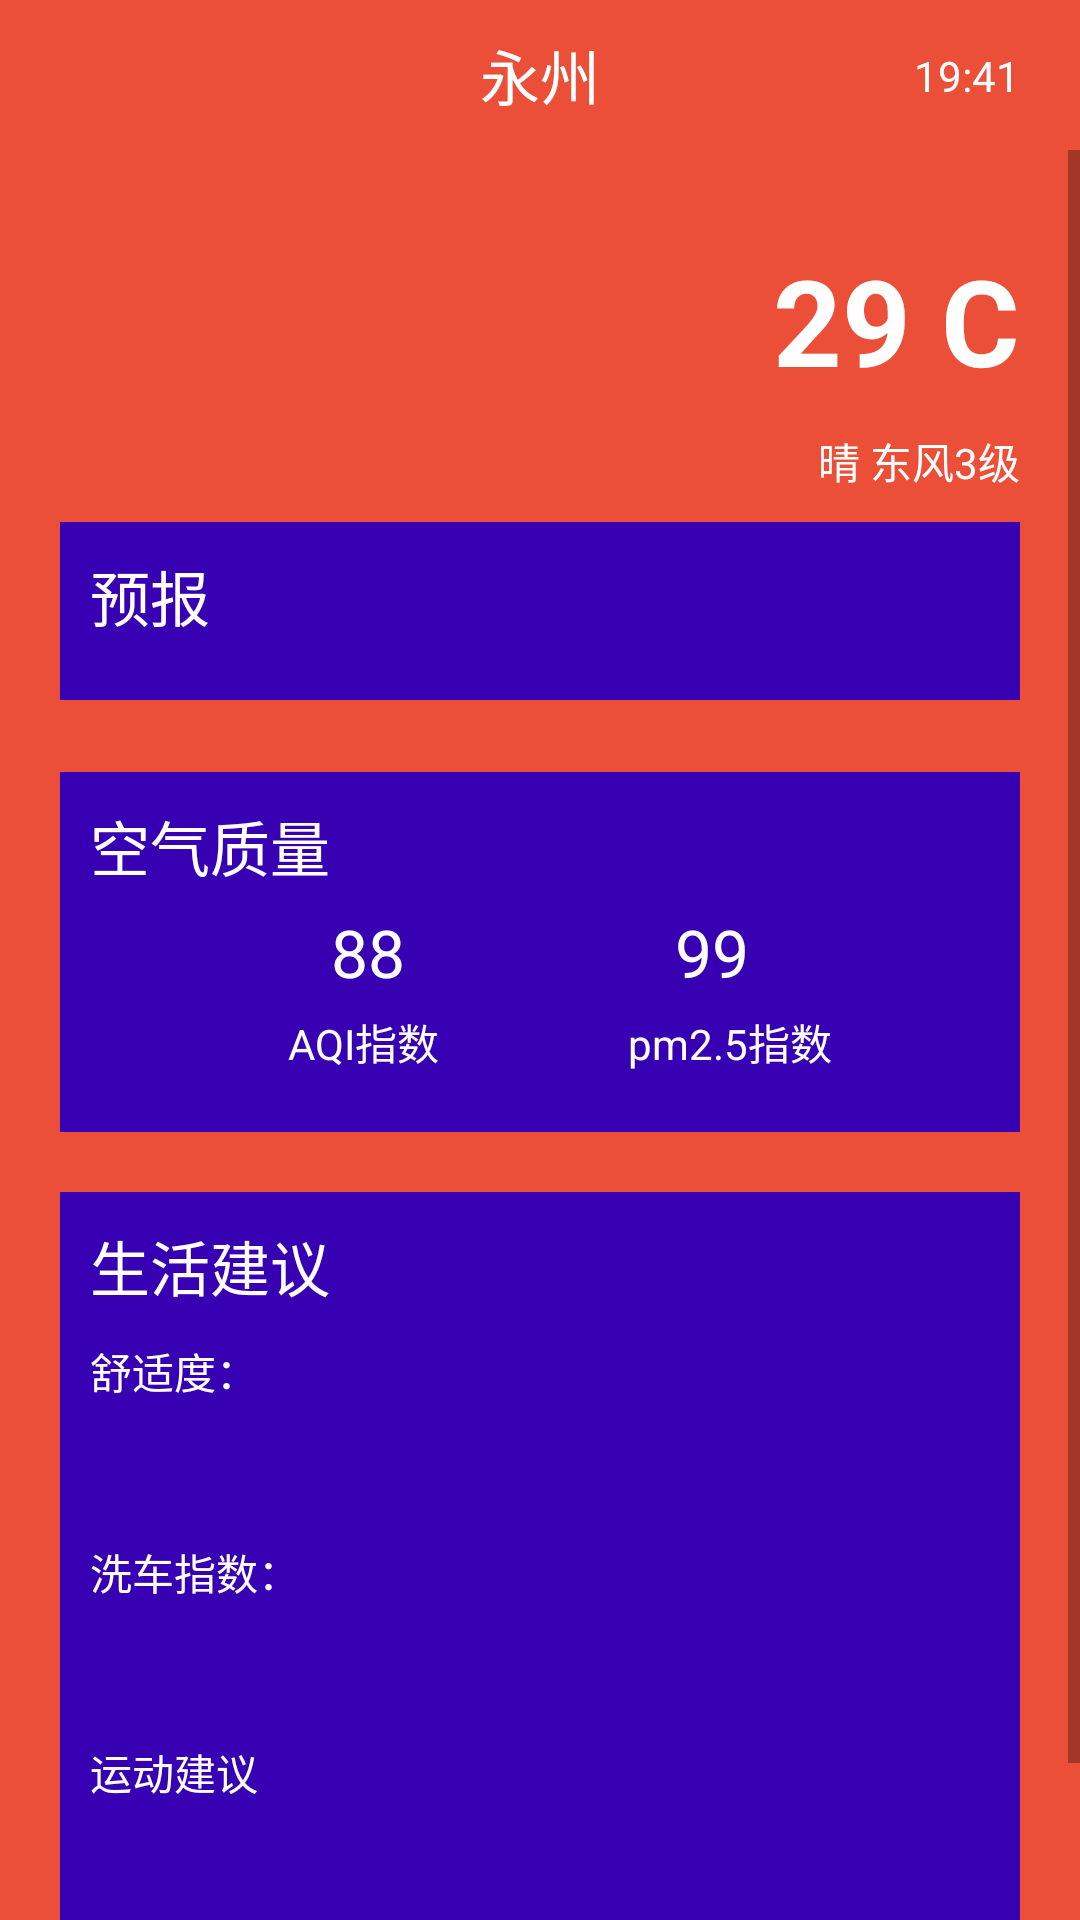

The Android layout XML behind this screen, and the referenced resources:
<!-- AndroidManifest.xml: application theme AppTheme -->
<!-- res/layout/activity_weather.xml -->
<?xml version="1.0" encoding="utf-8"?>
<androidx.constraintlayout.widget.ConstraintLayout xmlns:android="http://schemas.android.com/apk/res/android"
    xmlns:app="http://schemas.android.com/apk/res-auto"
    xmlns:tools="http://schemas.android.com/tools"
    android:layout_width="match_parent"
    android:layout_height="match_parent"
    android:fitsSystemWindows="true"
    android:background="@color/colorPrimary"
    tools:context=".activitys.WeatherActivity">

    <TextView
        android:id="@+id/textView4"
        android:layout_width="wrap_content"
        android:layout_height="wrap_content"
        android:layout_marginRight="20dp"
        android:text="19:41"
        android:textColor="@color/white"
        app:layout_constraintBottom_toTopOf="@+id/guideline2"
        app:layout_constraintEnd_toEndOf="parent"
        app:layout_constraintTop_toTopOf="parent" />

    <TextView
        android:id="@+id/textView3"
        android:layout_width="wrap_content"
        android:layout_height="wrap_content"
        android:text="永州"
        android:textColor="@color/white"
        android:textSize="20sp"
        app:layout_constraintBottom_toTopOf="@+id/guideline2"
        app:layout_constraintEnd_toEndOf="parent"
        app:layout_constraintStart_toStartOf="parent"
        app:layout_constraintTop_toTopOf="parent" />

    <androidx.constraintlayout.widget.Guideline
        android:id="@+id/guideline2"
        android:layout_width="wrap_content"
        android:layout_height="wrap_content"
        android:orientation="horizontal"
        app:layout_constraintGuide_begin="50dp" />

    <ScrollView
        android:layout_width="match_parent"
        android:layout_height="0dp"
        app:layout_constraintBottom_toBottomOf="parent"
        app:layout_constraintEnd_toEndOf="parent"
        app:layout_constraintStart_toStartOf="parent"
        app:layout_constraintTop_toTopOf="@+id/guideline2"
        >
        <androidx.constraintlayout.widget.ConstraintLayout
            android:layout_width="match_parent"
            android:layout_height="wrap_content">

            <TextView
                android:id="@+id/wt_tem"
                android:layout_width="wrap_content"
                android:layout_height="wrap_content"
                android:text="29 C"
                android:textColor="@color/white"
                android:textSize="40sp"
                android:textStyle="bold"
                android:layout_marginRight="20dp"
                android:layout_marginTop="30dp"
                app:layout_constraintEnd_toEndOf="parent"
                app:layout_constraintTop_toTopOf="parent" />
            <TextView
                android:id="@+id/wt_wind"
                android:layout_width="wrap_content"
                android:layout_height="wrap_content"
                android:text="晴 东风3级"
                android:textSize="14sp"
                android:textColor="@color/white"
                app:layout_constraintTop_toBottomOf="@+id/wt_tem"
                app:layout_constraintRight_toRightOf="@+id/wt_tem"
                android:layout_marginTop="10dp"/>

            <LinearLayout
                android:id="@+id/day_layout"
                android:layout_width="0dp"
                android:layout_height="wrap_content"
                android:orientation="vertical"
                android:layout_marginLeft="20dp"
                android:layout_marginTop="10dp"
                android:paddingBottom="20dp"
                android:background="@color/colorPrimaryDark"
                app:layout_constraintHorizontal_bias="0.0"
                app:layout_constraintLeft_toLeftOf="parent"
                app:layout_constraintRight_toRightOf="@+id/wt_wind"
                app:layout_constraintTop_toBottomOf="@+id/wt_wind">

                <TextView
                    android:id="@+id/wt_yb"
                    android:layout_width="wrap_content"
                    android:layout_height="wrap_content"
                    android:text="预报"
                    android:textColor="@color/white"
                    android:textSize="20sp"
                    android:layout_marginLeft="10dp"
                    android:layout_marginTop="10dp"
                    app:layout_constraintBottom_toTopOf="@+id/textView9"
                    app:layout_constraintStart_toStartOf="parent"
                    app:layout_constraintTop_toTopOf="parent" />

            </LinearLayout>

            <androidx.constraintlayout.widget.ConstraintLayout
                android:id="@+id/kq_layout"
                android:layout_width="0dp"
                android:layout_height="120dp"
                android:layout_marginTop="24dp"
                android:layout_marginLeft="20dp"
                android:layout_marginRight="20dp"
                android:background="@color/colorPrimaryDark"
                app:layout_constraintHorizontal_bias="1.0"
                app:layout_constraintLeft_toLeftOf="parent"
                app:layout_constraintRight_toRightOf="parent"
                app:layout_constraintTop_toBottomOf="@+id/day_layout">

                <TextView
                    android:id="@+id/textView41"
                    android:layout_width="wrap_content"
                    android:layout_height="wrap_content"
                    android:text="空气质量"
                    android:layout_marginTop="10dp"
                    android:layout_marginLeft="10dp"
                    android:textColor="@color/white"
                    android:textSize="20sp"
                    app:layout_constraintStart_toStartOf="parent"
                    app:layout_constraintTop_toTopOf="parent" />

                <TextView
                    android:id="@+id/textView42"
                    android:layout_width="wrap_content"
                    android:layout_height="wrap_content"
                    android:text="88"
                    android:textColor="@color/white"
                    android:textSize="22sp"
                    app:layout_constraintBottom_toBottomOf="parent"
                    app:layout_constraintEnd_toStartOf="@+id/textView43"
                    app:layout_constraintStart_toStartOf="parent"
                    app:layout_constraintTop_toTopOf="parent" />

                <TextView
                    android:id="@+id/textView43"
                    android:layout_width="wrap_content"
                    android:layout_height="wrap_content"
                    android:text="99"
                    android:textSize="22sp"
                    android:textColor="@color/white"
                    app:layout_constraintStart_toEndOf="@+id/textView42"
                    app:layout_constraintBottom_toBottomOf="parent"
                    app:layout_constraintEnd_toEndOf="parent"
                    app:layout_constraintTop_toTopOf="parent" />

                <TextView
                    android:id="@+id/textView45"
                    android:layout_width="wrap_content"
                    android:layout_height="wrap_content"
                    android:text="    AQI指数"
                    android:textColor="@color/white"
                    android:layout_marginTop="5dp"
                    app:layout_constraintEnd_toStartOf="@+id/textView44"
                    app:layout_constraintTop_toBottomOf="@+id/textView43"
                    app:layout_constraintStart_toStartOf="parent"
                    />

                <TextView
                    android:id="@+id/textView44"
                    android:layout_width="wrap_content"
                    android:layout_height="wrap_content"
                    android:text="pm2.5指数"
                    android:textColor="@color/white"
                    android:layout_marginTop="5dp"
                    app:layout_constraintTop_toBottomOf="@+id/textView43"
                    app:layout_constraintEnd_toEndOf="parent"
                    app:layout_constraintStart_toEndOf="@+id/textView45"
                     />


            </androidx.constraintlayout.widget.ConstraintLayout>

            <androidx.constraintlayout.widget.ConstraintLayout
                android:layout_width="0dp"
                android:layout_height="250dp"
                android:layout_marginBottom="50dp"
                android:layout_marginTop="20dp"
                android:background="@color/colorPrimaryDark"
                app:layout_constraintBottom_toBottomOf="parent"
                app:layout_constraintHorizontal_bias="1.0"
                app:layout_constraintLeft_toLeftOf="@+id/kq_layout"
                app:layout_constraintRight_toRightOf="@+id/kq_layout"
                app:layout_constraintTop_toBottomOf="@+id/kq_layout"
                app:layout_constraintVertical_bias="0.0">

                <TextView
                    android:id="@+id/textView46"
                    android:layout_width="wrap_content"
                    android:layout_height="wrap_content"
                    android:layout_marginStart="10dp"
                    android:layout_marginTop="10dp"
                    android:text="生活建议"
                    android:textColor="@color/white"
                    android:textSize="20sp"
                    app:layout_constraintStart_toStartOf="parent"
                    app:layout_constraintTop_toTopOf="parent" />

                <TextView
                    android:id="@+id/textView47"
                    android:layout_width="match_parent"
                    android:layout_height="0dp"
                    android:text="舒适度："
                    android:layout_marginRight="10dp"
                    android:textColor="@color/white"
                    android:layout_marginTop="10dp"
                    android:layout_marginLeft="10dp"
                    app:layout_constraintLeft_toLeftOf="parent"
                    app:layout_constraintBottom_toTopOf="@+id/textView48"
                    app:layout_constraintTop_toBottomOf="@+id/textView46"
                     />

                <TextView
                    android:id="@+id/textView48"
                    android:layout_width="match_parent"
                    android:layout_height="0dp"
                    android:text="洗车指数："
                    android:textColor="@color/white"
                    android:layout_marginRight="10dp"
                    android:layout_marginLeft="10dp"
                    app:layout_constraintLeft_toLeftOf="parent"
                    app:layout_constraintBottom_toTopOf="@+id/textView49"
                    app:layout_constraintTop_toBottomOf="@+id/textView47"
                    />

                <TextView
                    android:id="@+id/textView49"
                    android:layout_width="match_parent"
                    android:layout_height="0dp"
                    android:text="运动建议"
                    android:textColor="@color/white"
                    android:layout_marginRight="10dp"
                    android:layout_marginLeft="10dp"
                    app:layout_constraintLeft_toLeftOf="parent"
                    app:layout_constraintBottom_toBottomOf="parent"
                    app:layout_constraintTop_toBottomOf="@+id/textView48"
                    />

            </androidx.constraintlayout.widget.ConstraintLayout>




        </androidx.constraintlayout.widget.ConstraintLayout>
    </ScrollView>


</androidx.constraintlayout.widget.ConstraintLayout>
<!-- resources referenced by this layout -->
<resources>
  <color name="colorPrimary">#eb4f38</color>
  <color name="colorPrimaryDark">#3700B3</color>
  <color name="white">#fff</color>
  <style name="AppTheme" parent="Theme.AppCompat.Light.NoActionBar">
          
          <item name="colorPrimary">@color/colorPrimary</item>
          <item name="colorPrimaryDark">@color/colorPrimaryDark</item>
          <item name="colorAccent">@color/colorAccent</item>
      </style>
  <color name="colorAccent">#03DAC5</color>
</resources>
